Run: headless pygame with SDL's dummy video driver; simulated clock (each Clock.tick advances the game by its frame time, no real sleeping); random seed 0; keys injected as events and as key.get_pressed() state; no mouse input.
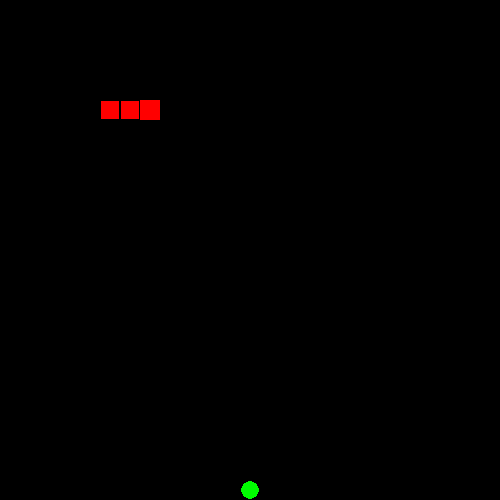
Frame 1 of 4 · flips 1–60 · no input
Frame 2 of 4 · flips 61–180 · tapped SPACE, RETURN · held RIGHT (→), D · screen unchanged from frame 1, image omitted
Frame 3 of 4 · flips 181–300 · held DOWN (↓), S · screen unchanged from frame 2, image omitted
Frame 4 of 4 · flips 301–420 · held LEFT (←), A, UP (↑), W · screen unchanged from frame 3, image omitted

The pygame program that drew these frames:

import random
import pygame

pygame.init()
win = pygame.display.set_mode((500, 500))


class PythonGame:
    def __init__(self):
        self.quit = False
        self.direction = ''
        self.apple = (0, 0)
        self.score = 0
        self.delay = 100
        self.snake = []
        self.reset(3)

    def reset(self, length):
        self.direction = 'right'
        self.apple = (random.randint(0, 24), random.randint(0, 24))
        self.score = 0
        self.delay = 100
        self.snake = []
        for x in range(0, length):
            self.snake.insert(0, (x + 5, 5))

    def draw(self):
        win.fill((0, 0, 0))
        pygame.display.set_caption("Score: " + str(self.score))
        pygame.draw.circle(win, (0, 255, 0), (self.apple[0] * 20 + 10, self.apple[1] * 20 + 10), radius=9)
        for i in range(0, len(self.snake)):
            segment = self.snake[i]
            rect = (segment[0] * 20 + 1, segment[1] * 20 + 1, 18, 18)
            if i == 0:
                rect = (segment[0] * 20, segment[1] * 20, 20, 20) #head
            pygame.draw.rect(win, (255, 0, 0), rect)
        pygame.display.update()

    def handle_events(self):
        for event in pygame.event.get():
            if event.type == pygame.QUIT:
                self.quit = True
                return

        keys = pygame.key.get_pressed()
        if keys[pygame.K_ESCAPE]:
            self.quit = True
            return
        if keys[pygame.K_LEFT] and self.direction != 'right':
            self.direction = 'left'
        if keys[pygame.K_RIGHT] and self.direction != 'left':
            self.direction = 'right'
        if keys[pygame.K_UP] and self.direction != 'down':
            self.direction = 'up'
        if keys[pygame.K_DOWN] and self.direction != 'up':
            self.direction = 'down'

    def move(self):
        head = self.snake[0]
        x = head[0]
        y = head[1]
        if self.direction == 'left':
            x -= 1
        if self.direction == 'right':
            x += 1
        if self.direction == 'up':
            y -= 1
        if self.direction == 'down':
            y += 1

        if x > 24:
            x = 0
        if x < 0:
            x = 24
        if y > 24:
            y = 0
        if y < 0:
            y = 24

        head = (x, y)
        for segment in self.snake:
            if segment == head:
                self.reset(3)
                return
        else:
            self.snake.insert(0, head)
            if self.apple == head:
                self.score += 10
                if self.delay > 20:
                    self.delay -= 5
                self.apple = (random.randint(0, 24), random.randint(0, 24))
            else:
                self.snake.pop(len(self.snake) - 1)

    def run(self):
        move_time = 0
        while not self.quit:
            self.handle_events()
            current_time = pygame.time.get_ticks()
            if current_time - move_time > self.delay:
                self.move()
                move_time = current_time
            self.draw()


PythonGame().run()
pygame.quit()
